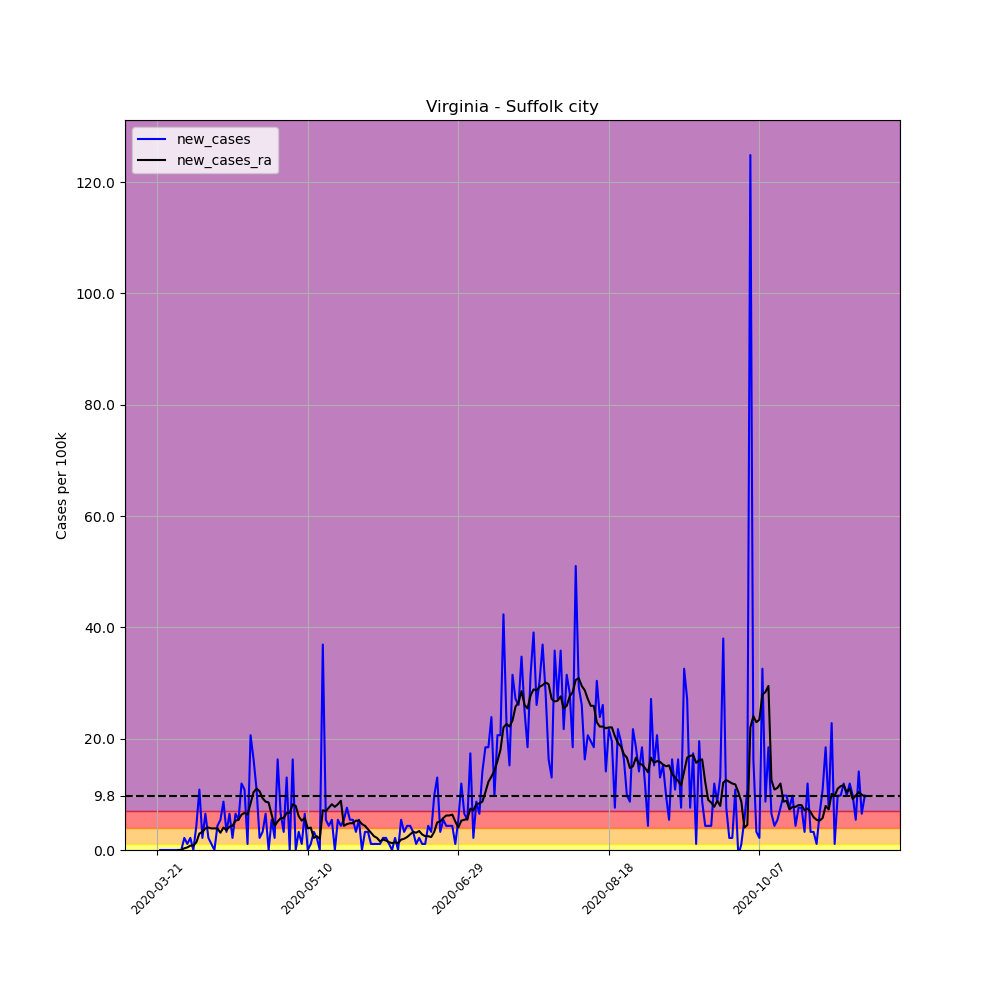

Data behind this chart, as committed beside it:
, date, county, state, fips, cases, deaths, COUNTY, STNAME, CTYNAME, POPESTIMATE2019, per_100k, per_100k_ra, new_cases, new_cases_ra
244812, 2020-03-21, Suffolk city, Virginia, 51800, 1, 0, 800, Virginia, Suffolk city, 92108, 1.086, , , 
244813, 2020-03-22, Suffolk city, Virginia, 51800, 1, 0, 800, Virginia, Suffolk city, 92108, 1.086, , 0.0, 
244814, 2020-03-23, Suffolk city, Virginia, 51800, 1, 0, 800, Virginia, Suffolk city, 92108, 1.086, , 0.0, 
244815, 2020-03-24, Suffolk city, Virginia, 51800, 1, 0, 800, Virginia, Suffolk city, 92108, 1.086, , 0.0, 
244816, 2020-03-25, Suffolk city, Virginia, 51800, 1, 0, 800, Virginia, Suffolk city, 92108, 1.086, , 0.0, 
244817, 2020-03-26, Suffolk city, Virginia, 51800, 1, 0, 800, Virginia, Suffolk city, 92108, 1.086, , 0.0, 
244818, 2020-03-27, Suffolk city, Virginia, 51800, 1, 0, 800, Virginia, Suffolk city, 92108, 1.086, 1.086, 0.0, 
244819, 2020-03-28, Suffolk city, Virginia, 51800, 1, 0, 800, Virginia, Suffolk city, 92108, 1.086, 1.086, 0.0, 0.0
244820, 2020-03-29, Suffolk city, Virginia, 51800, 1, 0, 800, Virginia, Suffolk city, 92108, 1.086, 1.086, 0.0, 0.0
244821, 2020-03-30, Suffolk city, Virginia, 51800, 3, 0, 800, Virginia, Suffolk city, 92108, 3.257, 1.396, 2.171, 0.3102
244822, 2020-03-31, Suffolk city, Virginia, 51800, 4, 0, 800, Virginia, Suffolk city, 92108, 4.343, 1.861, 1.086, 0.4653
244823, 2020-04-01, Suffolk city, Virginia, 51800, 6, 0, 800, Virginia, Suffolk city, 92108, 6.514, 2.637, 2.171, 0.7755
244824, 2020-04-02, Suffolk city, Virginia, 51800, 6, 0, 800, Virginia, Suffolk city, 92108, 6.514, 3.412, 0.0, 0.7755
244825, 2020-04-03, Suffolk city, Virginia, 51800, 10, 0, 800, Virginia, Suffolk city, 92108, 10.86, 4.808, 4.343, 1.396
244826, 2020-04-04, Suffolk city, Virginia, 51800, 20, 0, 800, Virginia, Suffolk city, 92108, 21.71, 7.755, 10.86, 2.947
244827, 2020-04-05, Suffolk city, Virginia, 51800, 22, 0, 800, Virginia, Suffolk city, 92108, 23.89, 11.01, 2.171, 3.257
244828, 2020-04-06, Suffolk city, Virginia, 51800, 28, 0, 800, Virginia, Suffolk city, 92108, 30.4, 14.89, 6.514, 3.877
244829, 2020-04-07, Suffolk city, Virginia, 51800, 30, 0, 800, Virginia, Suffolk city, 92108, 32.57, 18.92, 2.171, 4.033
244830, 2020-04-08, Suffolk city, Virginia, 51800, 31, 0, 800, Virginia, Suffolk city, 92108, 33.66, 22.8, 1.086, 3.877
244831, 2020-04-09, Suffolk city, Virginia, 51800, 31, 0, 800, Virginia, Suffolk city, 92108, 33.66, 26.68, 0.0, 3.877
244832, 2020-04-10, Suffolk city, Virginia, 51800, 35, 0, 800, Virginia, Suffolk city, 92108, 38, 30.55, 4.343, 3.877
244833, 2020-04-11, Suffolk city, Virginia, 51800, 40, 0, 800, Virginia, Suffolk city, 92108, 43.43, 33.66, 5.428, 3.102
244834, 2020-04-12, Suffolk city, Virginia, 51800, 48, 0, 800, Virginia, Suffolk city, 92108, 52.11, 37.69, 8.685, 4.033
244835, 2020-04-13, Suffolk city, Virginia, 51800, 51, 0, 800, Virginia, Suffolk city, 92108, 55.37, 41.26, 3.257, 3.567
244836, 2020-04-14, Suffolk city, Virginia, 51800, 57, 0, 800, Virginia, Suffolk city, 92108, 61.88, 45.44, 6.514, 4.188
244837, 2020-04-15, Suffolk city, Virginia, 51800, 59, 0, 800, Virginia, Suffolk city, 92108, 64.06, 49.79, 2.171, 4.343
244838, 2020-04-16, Suffolk city, Virginia, 51800, 65, 0, 800, Virginia, Suffolk city, 92108, 70.57, 55.06, 6.514, 5.273
244839, 2020-04-17, Suffolk city, Virginia, 51800, 70, 0, 800, Virginia, Suffolk city, 92108, 76, 60.49, 5.428, 5.428
244840, 2020-04-18, Suffolk city, Virginia, 51800, 81, 0, 800, Virginia, Suffolk city, 92108, 87.94, 66.85, 11.94, 6.359
244841, 2020-04-19, Suffolk city, Virginia, 51800, 91, 0, 800, Virginia, Suffolk city, 92108, 98.8, 73.52, 10.86, 6.669
244842, 2020-04-20, Suffolk city, Virginia, 51800, 92, 0, 800, Virginia, Suffolk city, 92108, 99.88, 79.88, 1.086, 6.359
244843, 2020-04-21, Suffolk city, Virginia, 51800, 111, 2, 800, Virginia, Suffolk city, 92108, 120.5, 88.25, 20.63, 8.375
244844, 2020-04-22, Suffolk city, Virginia, 51800, 126, 3, 800, Virginia, Suffolk city, 92108, 136.8, 98.64, 16.29, 10.39
244845, 2020-04-23, Suffolk city, Virginia, 51800, 136, 3, 800, Virginia, Suffolk city, 92108, 147.7, 109.7, 10.86, 11.01
244846, 2020-04-24, Suffolk city, Virginia, 51800, 138, 4, 800, Virginia, Suffolk city, 92108, 149.8, 120.2, 2.171, 10.55
244847, 2020-04-25, Suffolk city, Virginia, 51800, 141, 5, 800, Virginia, Suffolk city, 92108, 153.1, 129.5, 3.257, 9.306
244848, 2020-04-26, Suffolk city, Virginia, 51800, 147, 5, 800, Virginia, Suffolk city, 92108, 159.6, 138.2, 6.514, 8.685
244849, 2020-04-27, Suffolk city, Virginia, 51800, 147, 5, 800, Virginia, Suffolk city, 92108, 159.6, 146.7, 0.0, 8.53
244850, 2020-04-28, Suffolk city, Virginia, 51800, 152, 8, 800, Virginia, Suffolk city, 92108, 165, 153.1, 5.428, 6.359
244851, 2020-04-29, Suffolk city, Virginia, 51800, 154, 12, 800, Virginia, Suffolk city, 92108, 167.2, 157.4, 2.171, 4.343
244852, 2020-04-30, Suffolk city, Virginia, 51800, 169, 12, 800, Virginia, Suffolk city, 92108, 183.5, 162.5, 16.29, 5.118
244853, 2020-05-01, Suffolk city, Virginia, 51800, 175, 13, 800, Virginia, Suffolk city, 92108, 190, 168.3, 6.514, 5.739
244854, 2020-05-02, Suffolk city, Virginia, 51800, 178, 13, 800, Virginia, Suffolk city, 92108, 193.3, 174, 3.257, 5.739
244855, 2020-05-03, Suffolk city, Virginia, 51800, 190, 14, 800, Virginia, Suffolk city, 92108, 206.3, 180.7, 13.03, 6.669
244856, 2020-05-04, Suffolk city, Virginia, 51800, 190, 14, 800, Virginia, Suffolk city, 92108, 206.3, 187.4, 0.0, 6.669
244857, 2020-05-05, Suffolk city, Virginia, 51800, 205, 15, 800, Virginia, Suffolk city, 92108, 222.6, 195.6, 16.29, 8.22
244858, 2020-05-06, Suffolk city, Virginia, 51800, 205, 15, 800, Virginia, Suffolk city, 92108, 222.6, 203.5, 0.0, 7.91
244859, 2020-05-07, Suffolk city, Virginia, 51800, 208, 19, 800, Virginia, Suffolk city, 92108, 225.8, 209.5, 3.257, 6.049
244860, 2020-05-08, Suffolk city, Virginia, 51800, 209, 19, 800, Virginia, Suffolk city, 92108, 226.9, 214.8, 1.086, 5.273
244861, 2020-05-09, Suffolk city, Virginia, 51800, 215, 19, 800, Virginia, Suffolk city, 92108, 233.4, 220.5, 6.514, 5.739
244862, 2020-05-10, Suffolk city, Virginia, 51800, 215, 19, 800, Virginia, Suffolk city, 92108, 233.4, 224.4, 0.0, 3.877
244863, 2020-05-11, Suffolk city, Virginia, 51800, 216, 19, 800, Virginia, Suffolk city, 92108, 234.5, 228.5, 1.086, 4.033
244864, 2020-05-12, Suffolk city, Virginia, 51800, 219, 20, 800, Virginia, Suffolk city, 92108, 237.8, 230.6, 3.257, 2.171
244865, 2020-05-13, Suffolk city, Virginia, 51800, 221, 21, 800, Virginia, Suffolk city, 92108, 239.9, 233.1, 2.171, 2.482
244866, 2020-05-14, Suffolk city, Virginia, 51800, 221, 22, 800, Virginia, Suffolk city, 92108, 239.9, 235.1, 0.0, 2.016
244867, 2020-05-15, Suffolk city, Virginia, 51800, 255, 22, 800, Virginia, Suffolk city, 92108, 276.8, 242.3, 36.91, 7.134
244868, 2020-05-16, Suffolk city, Virginia, 51800, 260, 22, 800, Virginia, Suffolk city, 92108, 282.3, 249.2, 5.428, 6.979
244869, 2020-05-17, Suffolk city, Virginia, 51800, 264, 22, 800, Virginia, Suffolk city, 92108, 286.6, 256.8, 4.343, 7.6
244870, 2020-05-18, Suffolk city, Virginia, 51800, 269, 22, 800, Virginia, Suffolk city, 92108, 292, 265.1, 5.428, 8.22
244871, 2020-05-19, Suffolk city, Virginia, 51800, 269, 25, 800, Virginia, Suffolk city, 92108, 292, 272.8, 0.0, 7.755
... 176 more rows
